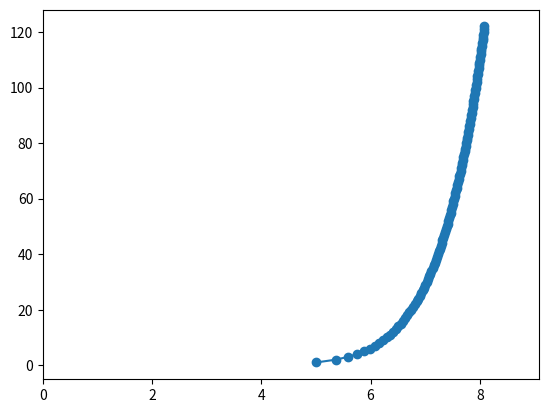

This figure's Python source:
import matplotlib.pyplot as plt
import numpy as np

# shear wind exponent, over smooth terrain
alpha = 0.1
# shear wind exponent, over row crops
# alpha = 0.2

# Initial height
h_0 = 1

# Max height (m)
h_max = 122 
# Changing height
h = np.linspace(h_0, h_max, h_max)

# wind speed at h_0 (m/s)
v_0 = 5

# wind speed as a function of changing height
v = v_0 * (h/h_0)**alpha

plt.scatter(v, h)
plt.plot(v, h)
plt.xlim([0, max(v)+1])
plt.show()
